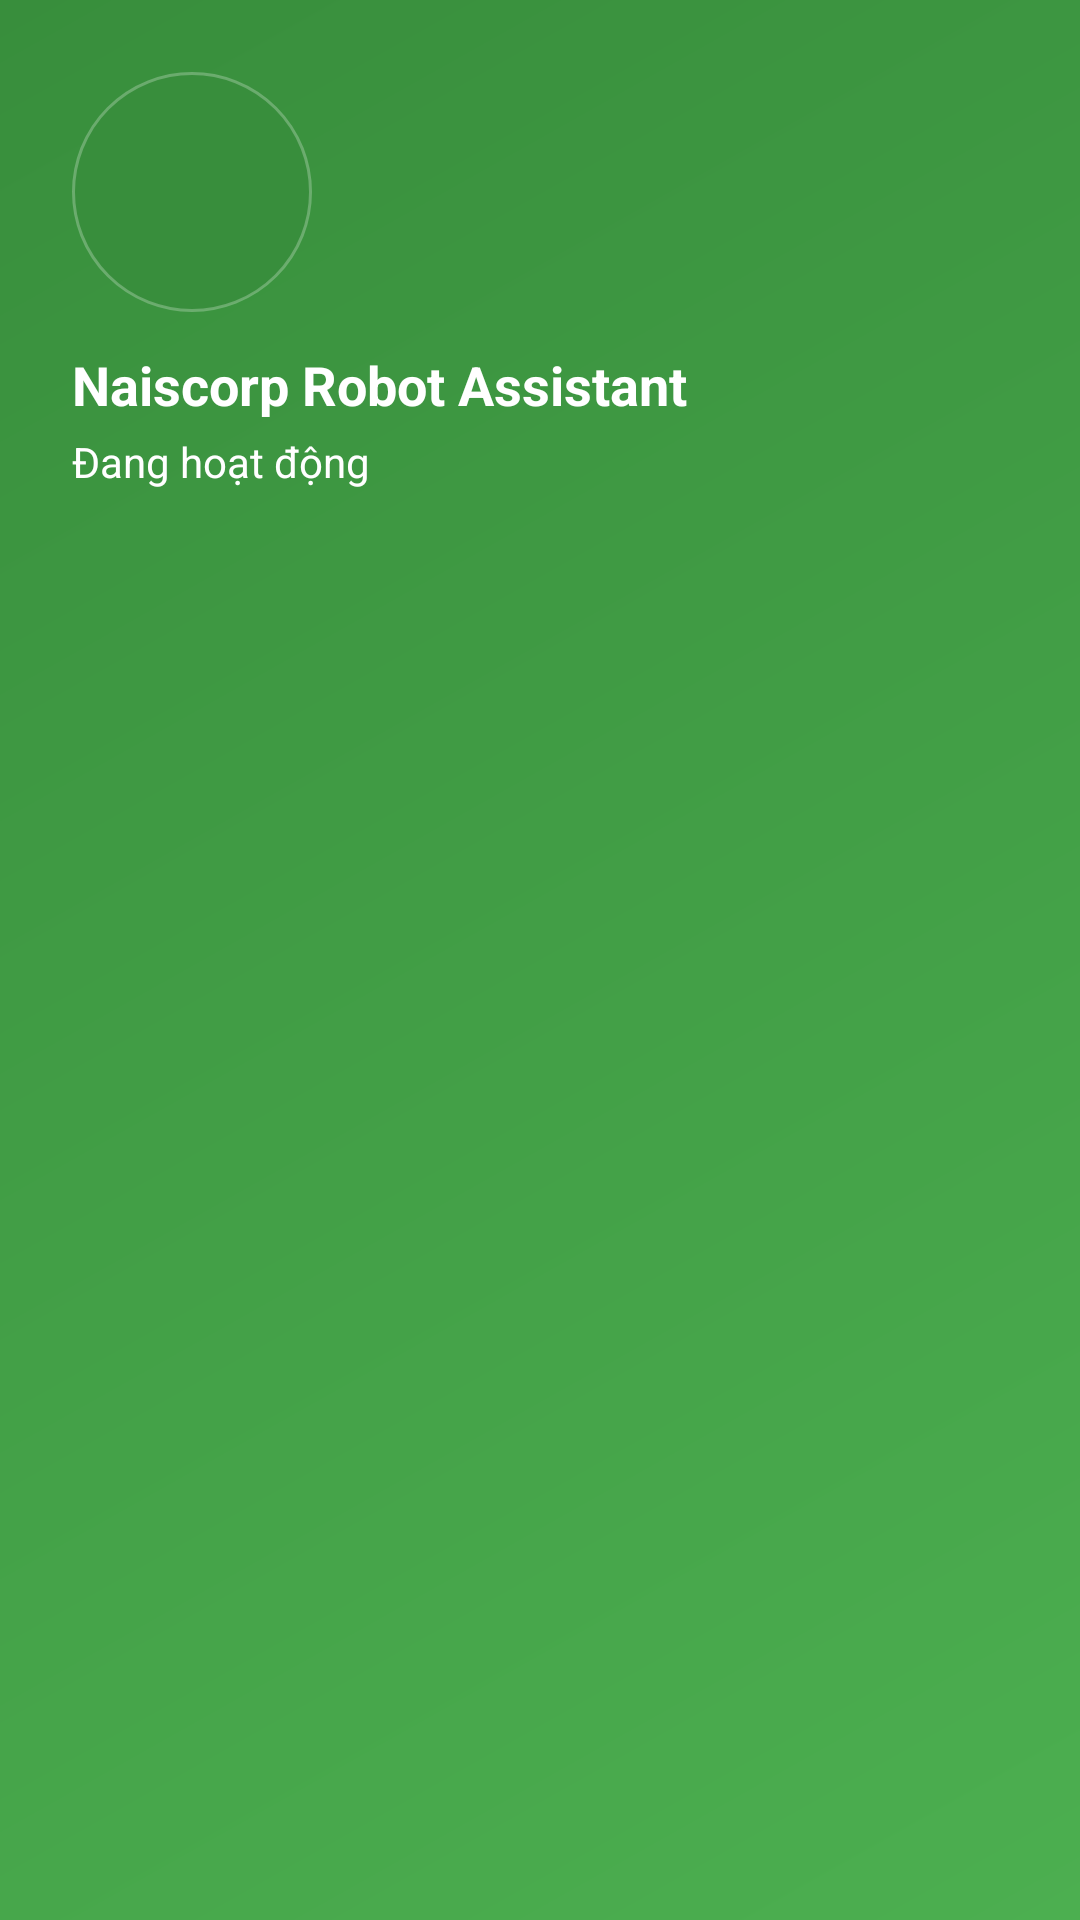

Produce the Android XML layout that renders to this screen, including the resource entries it uses.
<!-- AndroidManifest.xml: application theme Theme.NaiscorpRobotAssistant -->
<!-- res/layout/nav_header_drawer.xml -->
<?xml version="1.0" encoding="utf-8"?>
<LinearLayout xmlns:android="http://schemas.android.com/apk/res/android"
    xmlns:app="http://schemas.android.com/apk/res-auto"
    android:layout_width="match_parent"
    android:layout_height="200dp"
    android:orientation="vertical"
    android:background="@drawable/drawer_header_bg"
    android:padding="24dp"
    android:gravity="start">

    
    <ImageView
        android:id="@+id/imgAvatarRobot"
        android:layout_width="80dp"
        android:layout_height="80dp"
        android:src="@drawable/ic_menu"
        android:background="@drawable/circle_background"
        android:padding="16dp"
        android:scaleType="centerInside"
        app:tint="@color/white" />

    
    <TextView
        android:id="@+id/tvName"
        android:layout_width="wrap_content"
        android:layout_height="wrap_content"
        android:text="@string/app_name"
        android:textColor="@color/white"
        android:textSize="18sp"
        android:textStyle="bold"
        android:layout_marginTop="12dp" />

    
    <TextView
        android:id="@+id/tvStatus"
        android:layout_width="wrap_content"
        android:layout_height="wrap_content"
        android:text="Đang hoạt động"
        android:textColor="@color/textOnPrimary"
        android:textSize="14sp"
        android:layout_marginTop="4dp" />

</LinearLayout>
<!-- resources referenced by this layout -->
<resources>
  <color name="textOnPrimary">#FFFFFF</color>
  <color name="white">#FFFFFFFF</color>
  <!-- drawable circle_background (drawable) -->
  <?xml version="1.0" encoding="utf-8"?>
  <shape xmlns:android="http://schemas.android.com/apk/res/android"
      android:shape="oval">
      <solid android:color="@color/colorPrimaryDark" />
      <stroke
          android:width="1dp"
          android:color="#40FFFFFF" />
  </shape>
  <!-- drawable drawer_header_bg (drawable) -->
  <shape xmlns:android="http://schemas.android.com/apk/res/android">
      <gradient
          android:startColor="@color/colorPrimary"
          android:endColor="@color/colorPrimaryDark"
          android:angle="135"/>
  </shape>
  <string name="app_name">Naiscorp Robot Assistant</string>
  <style name="Theme.NaiscorpRobotAssistant" parent="Base.Theme.NaiscorpRobotAssistant" />
  <color name="colorPrimaryDark">#388E3C</color>
  <color name="colorPrimary">#4CAF50</color>
  <style name="Base.Theme.NaiscorpRobotAssistant" parent="Theme.Material3.DayNight.NoActionBar">
          
          
      </style>
</resources>
